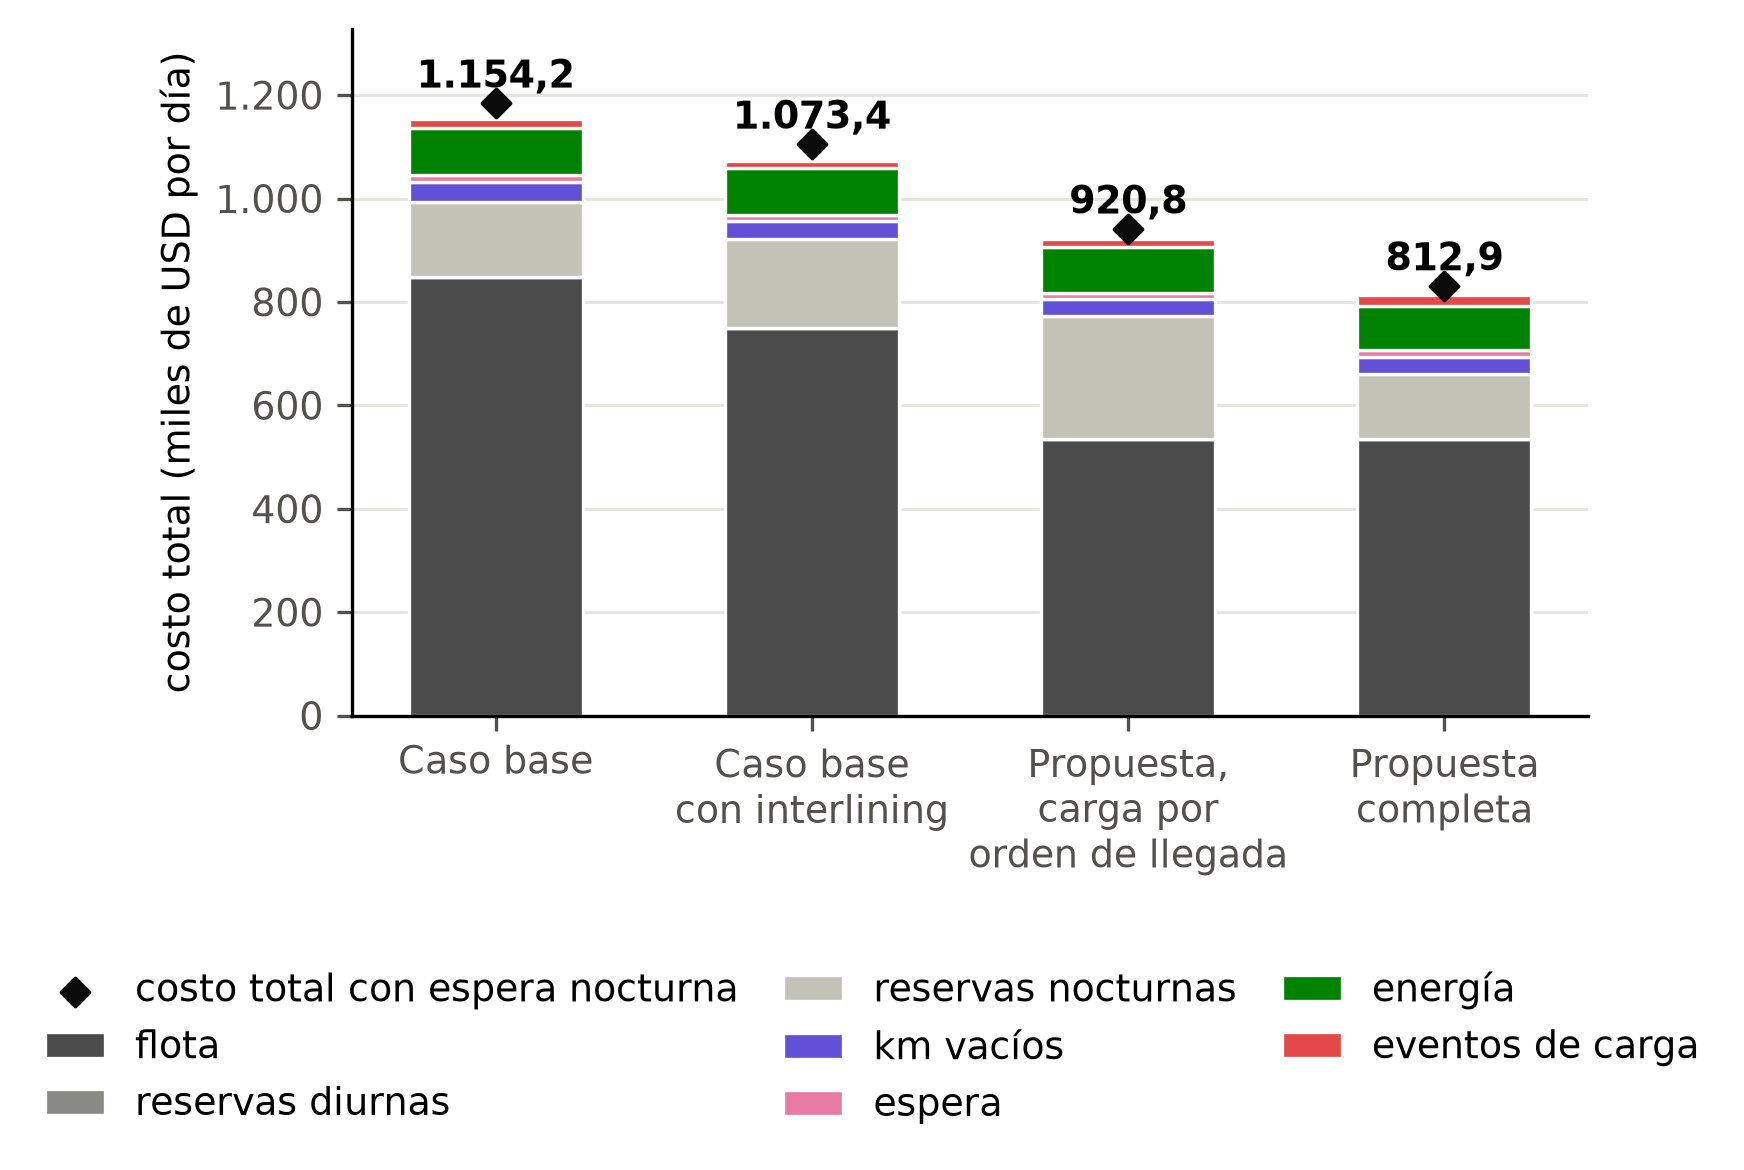

Data behind this chart, as committed beside it:
escenario; costo_flota; costo_reservas_diurnas; costo_reservas_nocturnas; costo_km_vacios; costo_espera; costo_energia; costo_eventos; costo_total; costo_total_con_espera_nocturna
Caso base; 849000; 0.0; 143500; 39699; 14236; 90680; 17080; 1154195; 1185165
Caso base con interlining; 750000; 0.0; 171000; 36444; 11380; 89514; 15070; 1073408; 1105736
Propuesta con carga por orden de llegada; 534250; 0.0; 237750; 33456; 12402; 87893; 15015; 920766; 941497
Propuesta completa; 534250; 250.0; 126000; 33456; 12402; 86518; 19980; 812855; 831747
